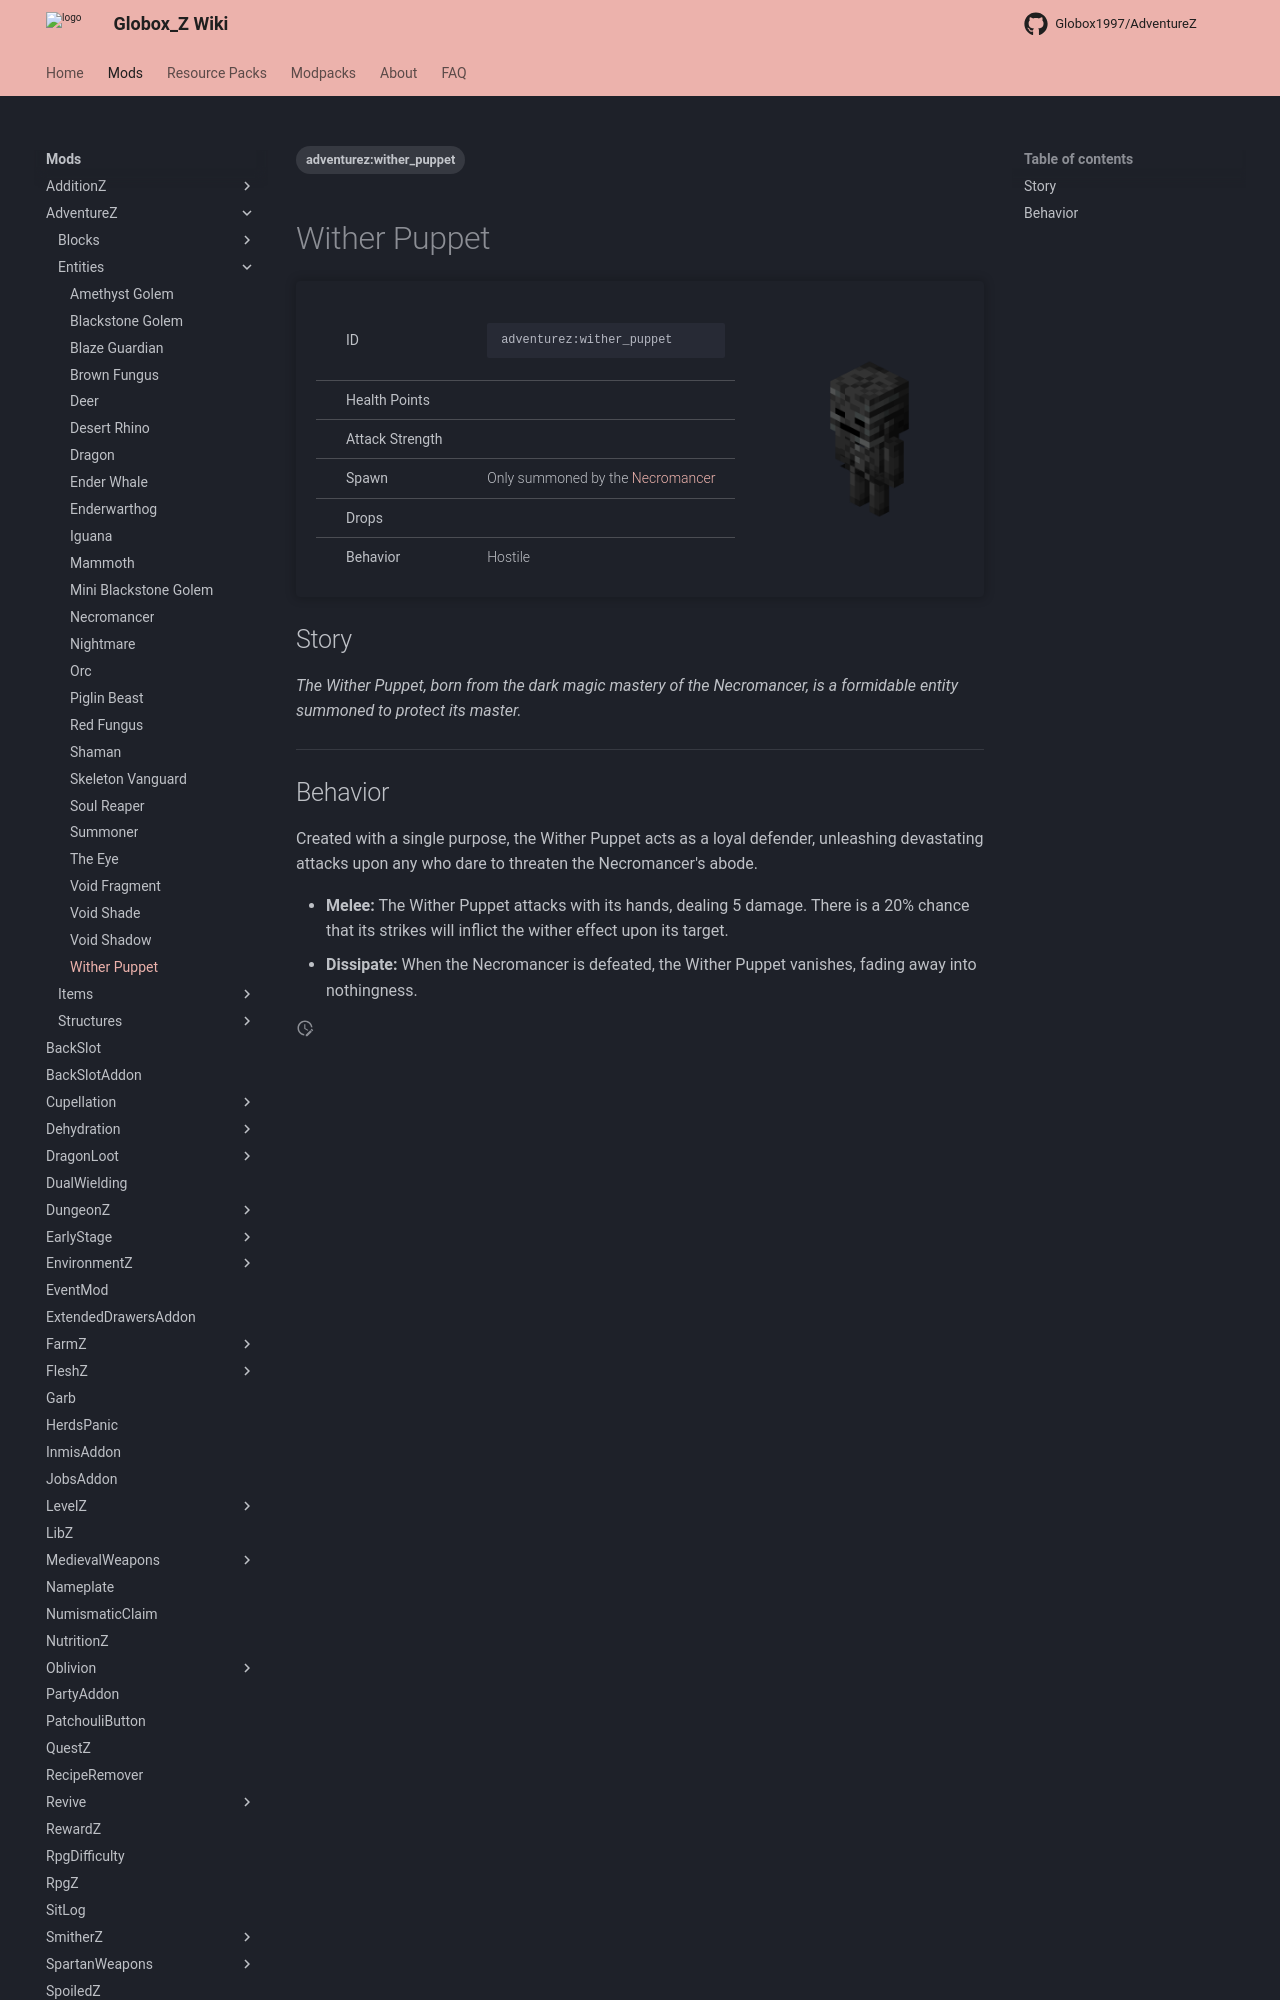

repository: Globox1997/wiki · page: mods/AdventureZ/Entities/Wither_Puppet/index.html · generator: mkdocs

---
title: Wither Puppet
project: adventurez
summary: adventurez entity wither puppet
tags:
    - adventurez:wither_puppet
---
# Wither Puppet
<div class="main_table">
<div class="left_main_table">
<table class="left_table">
    <tbody>
        <tr>
            <td class="first-column">ID</td>
            <td class="second-column">
            ```
            adventurez:wither_puppet
            ```
            </td>
        </tr>
        <tr id="linear-top">
            <td class="first-column">Health Points</td>
            <td class="second-column icon-element" icon-count="14" icon-id="heart"></td>
        </tr>
        <tr id="linear-top">
            <td class="first-column">Attack Strength</td>
            <td class="second-column icon-element" icon-count="5" icon-id="melee" icon-exclusive></td>
        </tr>
        <tr id="linear-top">
            <td class="first-column">Spawn</td>
            <td class="second-column">Only summoned by the <a href="/wiki/mods/AdventureZ/Entities/Necromancer">Necromancer</a></td>
        </tr>
        <tr id="linear-top">
            <td class="first-column">Drops</td>
            <td class="second-column icon-element" icon-count="0" icon-id="experience" icon-exclusive></td>
        </tr>
        <tr id="linear-top">
            <td class="first-column">Behavior</td>
            <td class="second-column">Hostile</td>
        </tr>
    </tbody>
</table>
</div>
    <img src="/wiki/assets/adventurez/entities/wither_puppet.png" loading="lazy" class="right_img_table"/>
</div>

## Story

*The Wither Puppet, born from the dark magic mastery of the Necromancer, is a formidable entity summoned to protect its master.*

---
